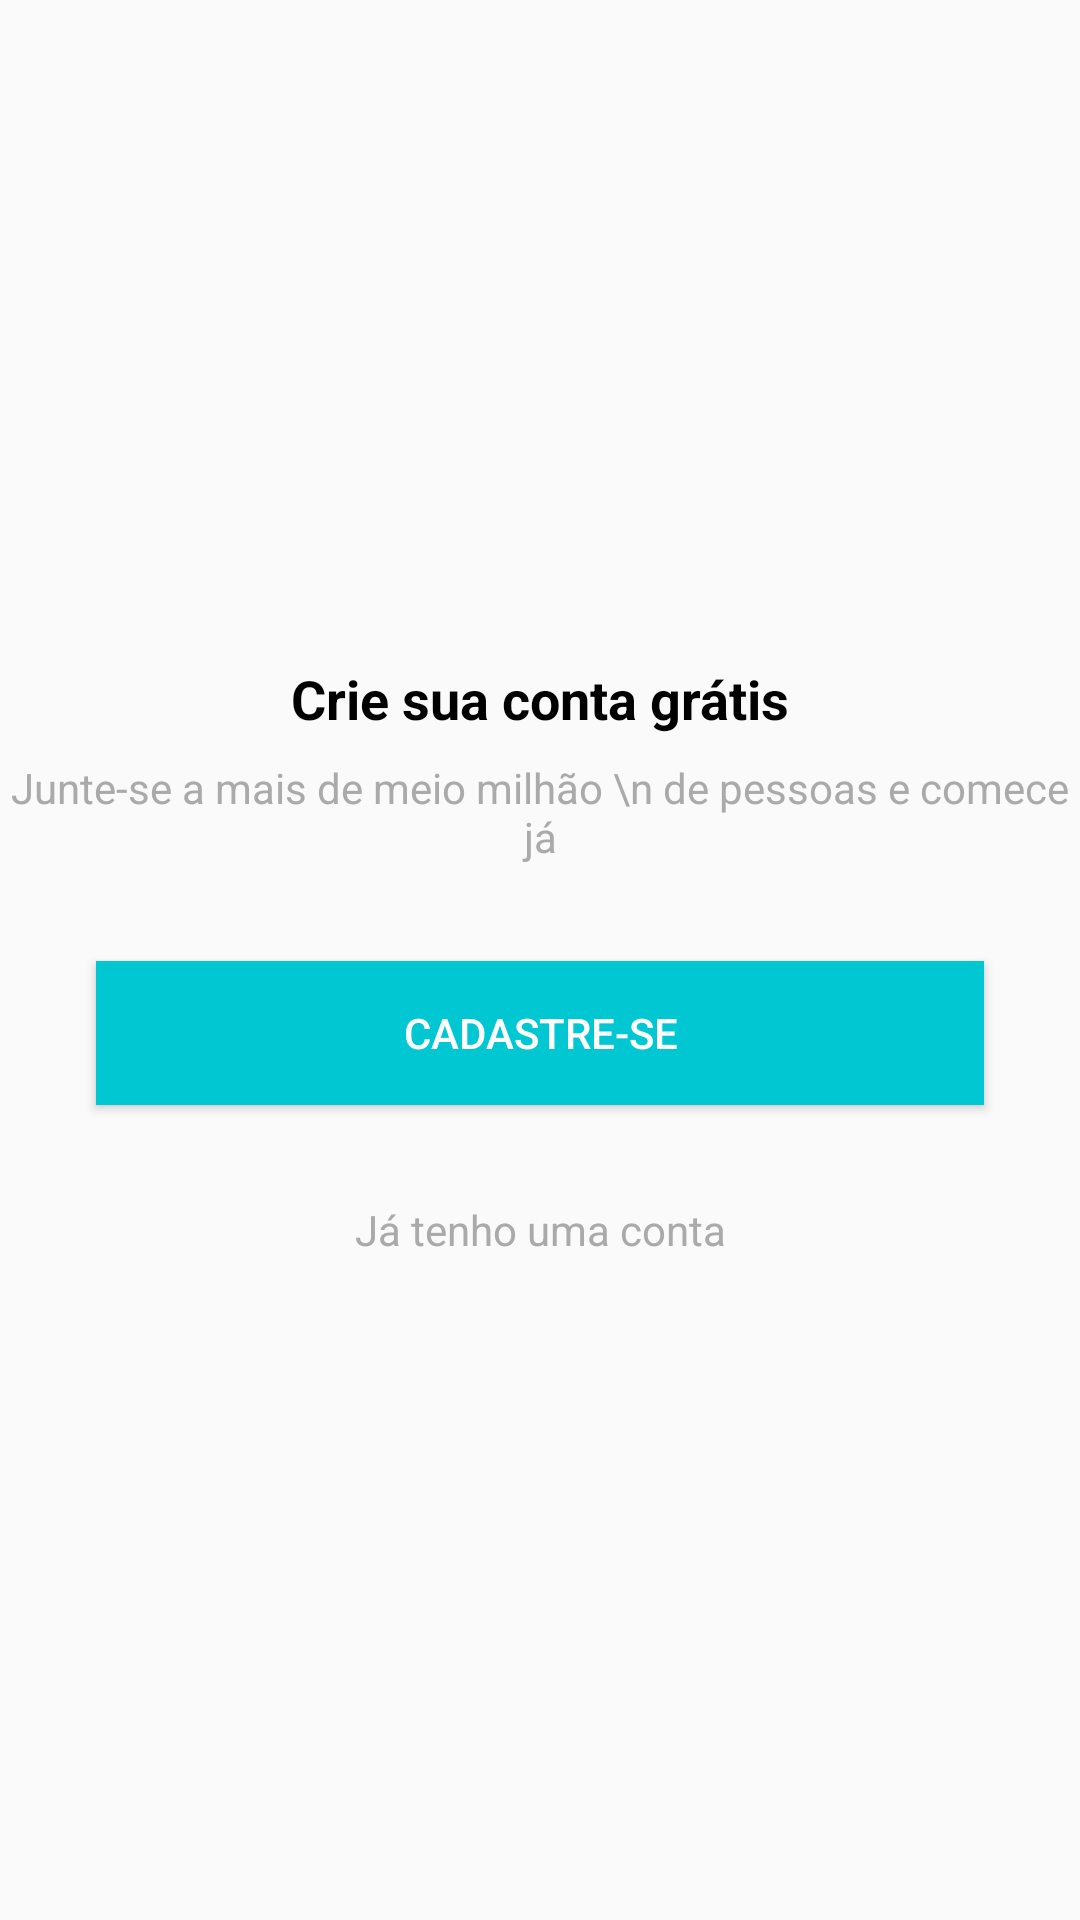

Android layout source for this screen:
<!-- AndroidManifest.xml: application theme AppTheme -->
<!-- res/layout/intro_cadastro.xml -->
<?xml version="1.0" encoding="utf-8"?>
<androidx.constraintlayout.widget.ConstraintLayout xmlns:android="http://schemas.android.com/apk/res/android"
    xmlns:app="http://schemas.android.com/apk/res-auto"
    xmlns:tools="http://schemas.android.com/tools"
    android:layout_width="match_parent"
    android:layout_height="match_parent">

    <TextView
        android:id="@+id/textView3"
        android:layout_width="wrap_content"
        android:layout_height="wrap_content"
        android:layout_marginBottom="8dp"
        android:text="Crie sua conta grátis"
        android:textColor="@android:color/black"
        android:textSize="18sp"
        android:textStyle="bold"
        app:layout_constraintBottom_toTopOf="@+id/textView4"
        app:layout_constraintEnd_toEndOf="parent"
        app:layout_constraintStart_toStartOf="parent"
        app:layout_constraintTop_toTopOf="parent"
        app:layout_constraintVertical_chainStyle="packed" />

    <TextView
        android:id="@+id/textView4"
        android:layout_width="wrap_content"
        android:layout_height="wrap_content"
        android:layout_marginBottom="32dp"
        android:gravity="center"
        android:text="Junte-se a mais de meio milhão \n de pessoas e comece já"
        android:textColor="@android:color/darker_gray"
        app:layout_constraintBottom_toTopOf="@+id/button3"
        app:layout_constraintEnd_toEndOf="parent"
        app:layout_constraintStart_toStartOf="parent"
        app:layout_constraintTop_toBottomOf="@+id/textView3" />

    <Button
        android:id="@+id/button3"
        android:layout_width="0dp"
        android:layout_height="wrap_content"
        android:layout_marginStart="32dp"
        android:layout_marginLeft="32dp"
        android:layout_marginEnd="32dp"
        android:layout_marginRight="32dp"
        android:layout_marginBottom="32dp"
        android:background="@color/colorPrimary"
        android:onClick="btCadastrar"
        android:text="Cadastre-se"
        android:textColor="@android:color/white"
        app:layout_constraintBottom_toTopOf="@+id/textView6"
        app:layout_constraintEnd_toEndOf="parent"
        app:layout_constraintStart_toStartOf="parent"
        app:layout_constraintTop_toBottomOf="@+id/textView4" />

    <TextView
        android:id="@+id/textView6"
        android:layout_width="wrap_content"
        android:layout_height="wrap_content"
        android:onClick="btEntrar"
        android:text="Já tenho uma conta"
        android:textColor="@android:color/darker_gray"
        app:layout_constraintBottom_toBottomOf="parent"
        app:layout_constraintEnd_toEndOf="parent"
        app:layout_constraintStart_toStartOf="parent"
        app:layout_constraintTop_toBottomOf="@+id/button3" />

</androidx.constraintlayout.widget.ConstraintLayout>
<!-- resources referenced by this layout -->
<resources>
  <color name="colorPrimary">#01c7d2</color>
  <style name="AppTheme" parent="Theme.AppCompat.Light.DarkActionBar">
          
          <item name="colorPrimary">@color/colorPrimary</item>
          <item name="colorPrimaryDark">@color/colorPrimaryDark</item>
          <item name="colorAccent">@color/colorAccent</item>
      </style>
  <color name="colorPrimaryDark">#00b2bc</color>
  <color name="colorAccent">#ff706a</color>
</resources>
